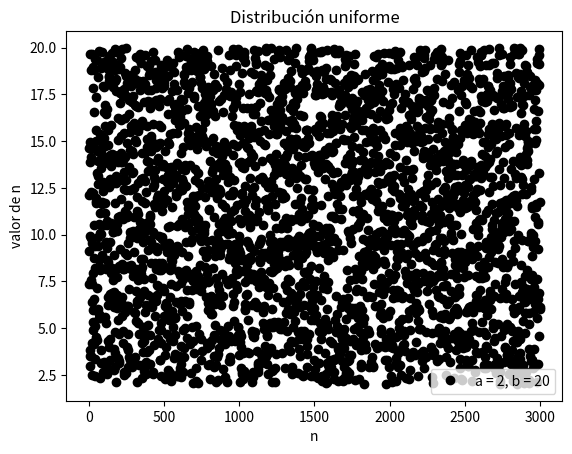
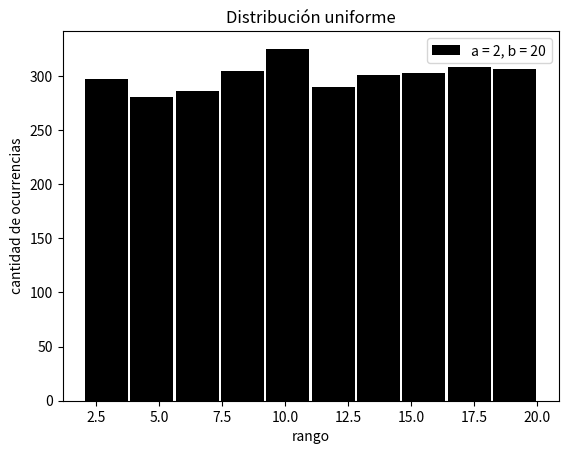
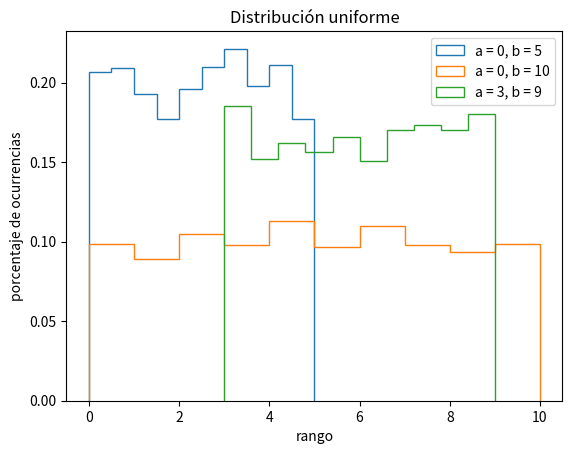
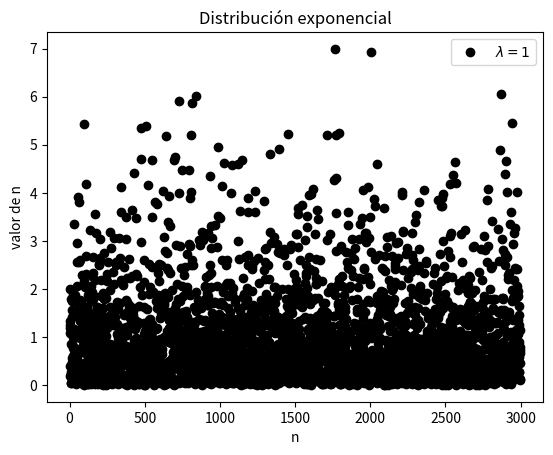
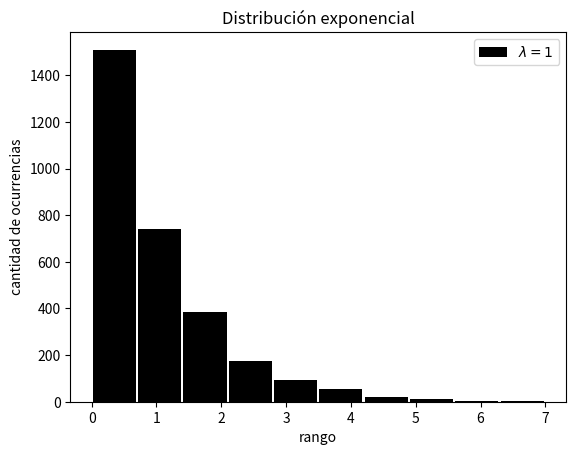
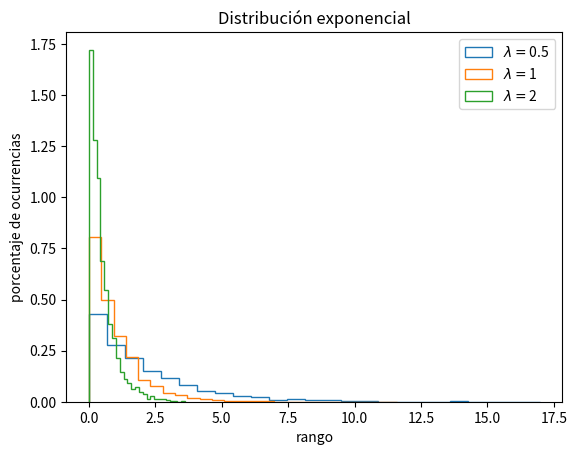
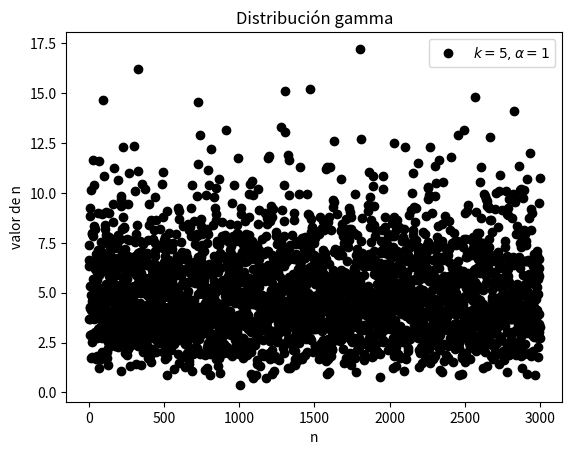
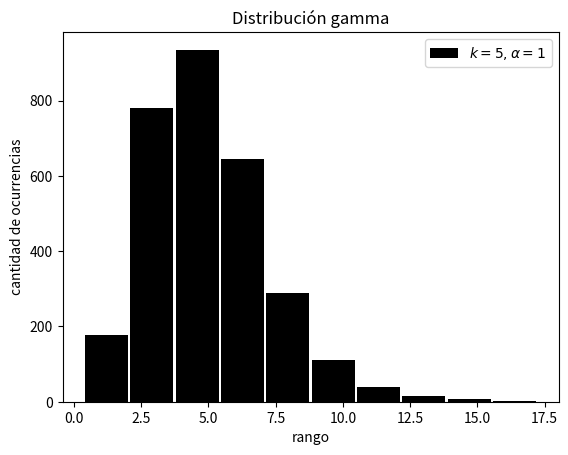
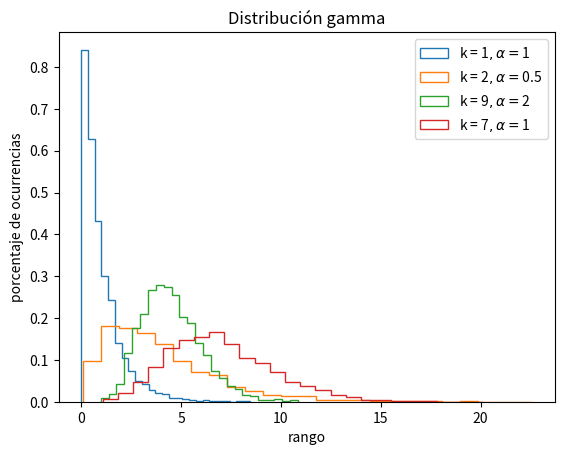
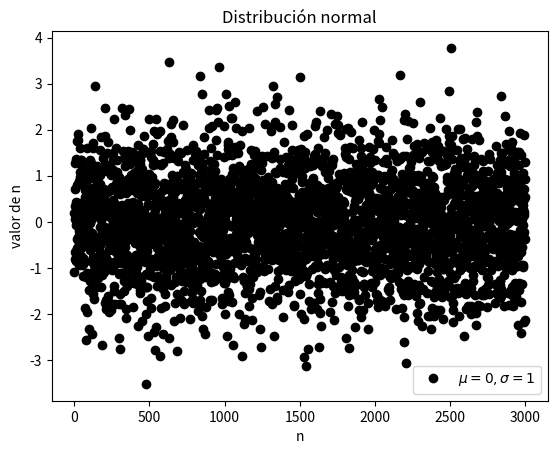
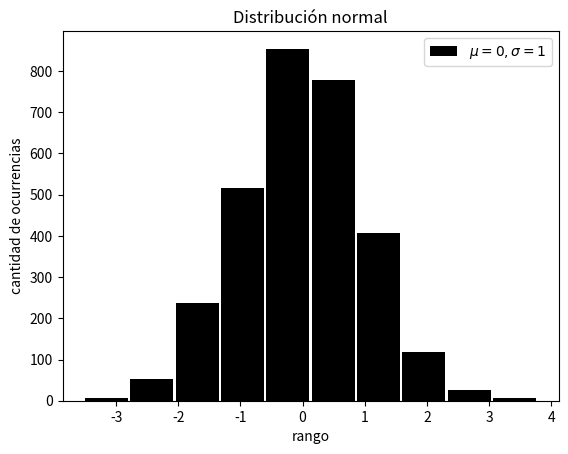
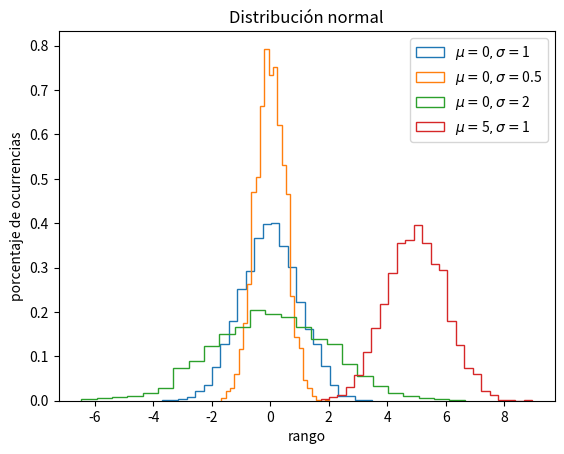
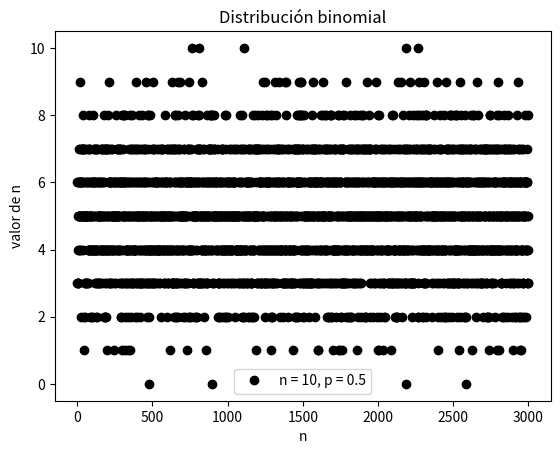
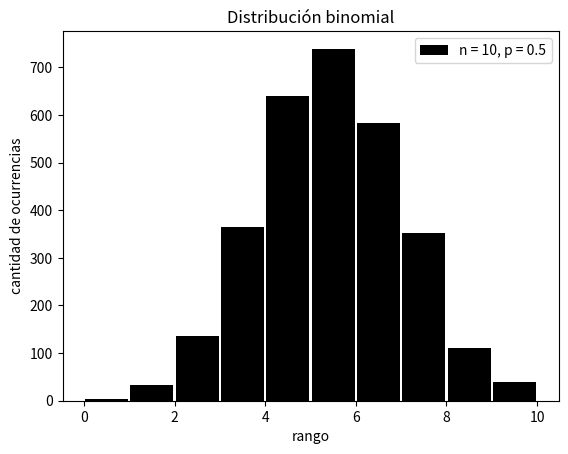
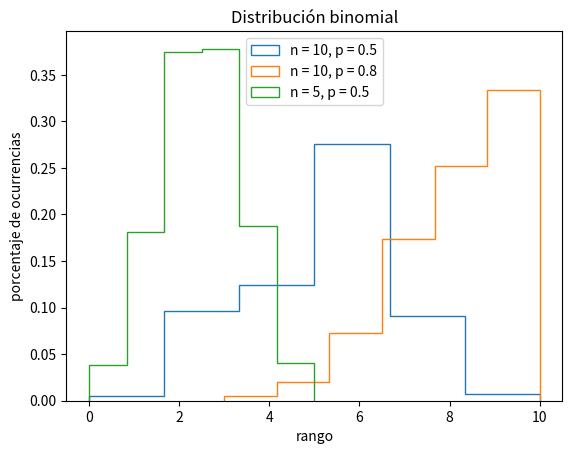
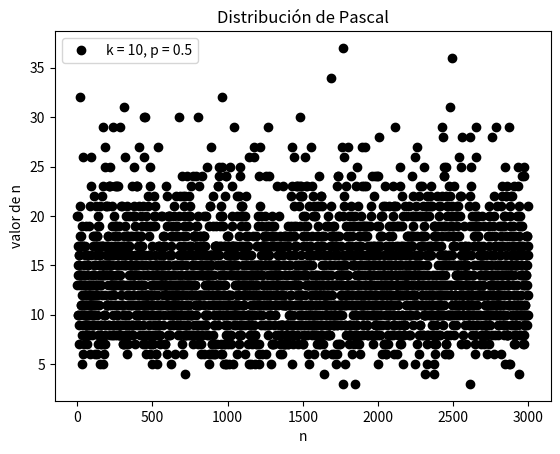

The matplotlib source for these figures, in order: (Note: this script raises an exception after producing the figures.)
import numpy as np
import matplotlib.pyplot as plt
import scipy.stats as stats
from collections import Counter

#Genera un número con distribución uniforme
def RNG_uniforme(a = 0, b = 1):
    r = np.random.rand()
    x = r * (b - a) + a
    return x

#Genera una serie de números aleatorios con distribución uniforme
def uniforme_rand(n, a= 0, b = 1):
    c = b - a
    serie = np.random.rand(n) * c + a
    return serie

#Genera un número con distribución exponencial
def RNG_exponencial(p_lambda = 1):
    r = np.random.rand()
    x = - np.log(r) / p_lambda
    return x

#Genera una serie de números aleatorios con distribución exponencial
def exponencial_rand(n, p_lambda = 1):
    serie = - np.log(np.random.rand(n)) / p_lambda
    return serie

#Genera un número con distribución gamma
def RNG_gamma(k = 1, alpha = 1):
    productoria = np.prod(np.random.rand(k))
    x = - np.log(productoria) / alpha
    return x

#Genera una serie de números aleatorios con distribución gamma
def gamma_rand(n, k =1, alpha = 1):
    serie = np.empty(n)
    for i in range(n):
        serie[i] = RNG_gamma(k, alpha)
    return serie

#Genera un número con distribución normal
def RNG_normal(mu = 0, sigma = 1, K = 24):
    sumatoria = np.sum(np.random.rand(K))
    x = sigma * (12 / K) ** 0.5 * (sumatoria - K/2) + mu
    return x

#Genera una serie de números aleatorios con distribución normal
def normal_rand(n, mu = 0, sigma = 1, K = 24):
    a = (12 / K) ** 0.5
    b = K/2
    serie = np.empty(n)
    for i in range(n):
        sum = np.sum(np.random.rand(K))
        serie[i] = sigma * a * (sum - b) + mu
    return serie

#Genera un número con distribución binomial
def RNG_binomial(param_n, p):
    x = 0
    for i in range(param_n):
        if np.random.rand() < p:
            x += 1
    return x

#Genera una serie de números aleatorios con distribución binomial
def binomial_rand(n, param_n, p):
    serie = np.empty(n)
    for i in range(n):
        serie[i] = RNG_binomial(param_n, p)
    return serie

#Genera un número con distribución de Pascal
def RNG_pascal(r, p):
    log_q = np.log(1-p)
    productoria = np.prod(np.random.rand(r))
    x = np.log(productoria) / log_q
    x = np.floor(x)
    return x

#Genera una serie de números aleatorios con distribución de Pascal
def pascal_rand(n, r, p):
    log_q = np.log(1-p)
    serie = np.empty(n)
    for i in range(n):
        productoria = np.prod(np.random.rand(r))
        serie[i] = np.log(productoria) / log_q
    serie = np.floor(serie)
    return serie

#Genera un número con distribución hipergeométrica
def RNG_hipergeometrica(N_t, K, n_p):
    x = 0
    for i in range(K):
        r = np.random.rand()
        if r < (n_p/N_t):
            x += 1
            n_p -= 1
        N_t -= 1
    return x

#Genera una serie de números aleatorios con distribución hipergeométrica
def hipergeometrica_rand(n, N_t, K, n_p):
    serie = np.empty(n)
    for i in range(n):
        serie[i] = RNG_hipergeometrica(N_t, K, n_p)
    return serie

#Genera un número con distribución de Poisson
def RNG_poisson(p_lambda = 1):
    x = 0
    exp = np.exp(- p_lambda)
    tr = 1
    tr *= np.random.rand()
    while (exp - tr) < 0:
        x += 1
        tr *= np.random.rand()
    return x

#Genera una serie de números aleatorios con distribución de Poisson
def poisson_rand(n, p_lambda):
    serie = np.empty(n)
    for i in range(n):
        serie[i] = RNG_poisson(p_lambda)
    return serie

#Genera un número con distribución empírica discreta
def RNG_empirica(valores, probabilidades):
    n = np.size(probabilidades)
    prob_acumuladas = np.empty(n)
    prob_acumuladas[0] = probabilidades[0]
    for i in range(n - 1):
        prob_acumuladas[i + 1] = probabilidades[i + 1] + prob_acumuladas[i]
    r = np.random.rand()
    i = 0
    x = valores[i]
    while r > prob_acumuladas[i]:
        i += 1
        x = valores[i]
    return x

#Genera una serie de números aleatorios con distribución empírica discreta
def empirica_rand(n, valores, probabilidades):
    serie = np.empty(n)
    for i in range(n):
        serie[i] = RNG_empirica(valores, probabilidades)
    return serie

def grafico_dispersion(arreglo, label='',titulo=''):
    fig, ax = plt.subplots()
    ax.plot(arreglo,color='Black', marker='o',linestyle = 'None', label=label)
    ax.set_ylabel('valor de n')
    ax.set_xlabel('n')
    ax.set_title(titulo)
    ax.legend()
    fig.savefig(titulo + '_dispersion')
    # plt.show()

def histograma(arreglo, n_columnas=10, titulo='', label='', range='default'):
    if range == 'default':
        range = (np.min(arreglo), np.max(arreglo))
    fig, ax = plt.subplots()
    ax.hist(arreglo, bins=n_columnas, range=range, label=label, rwidth=0.95, color='Black')
    ax.set_ylabel('cantidad de ocurrencias')
    ax.set_xlabel('rango')
    ax.set_title(titulo)
    ax.legend()
    fig.savefig(titulo + '_histograma')
    # plt.show()

def hist_varios(series, labels, titulo, n_bins = 25):
    fig, ax = plt.subplots()
    for i in range(np.size(series, 0)):
        ax.hist(series[i], bins=n_bins, histtype='step', label=labels[i], density=True)
    ax.set_title(titulo)
    ax.legend()
    ax.set_ylabel('porcentaje de ocurrencias')
    ax.set_xlabel('rango')
    fig.savefig(titulo + '_hist_varios')
    # plt.show()

def hist_compara(serie1, distribucion, titulo='', n_bins1 = 25, label=''):
    fig, ax = plt.subplots()
    ax.hist(serie1, bins=n_bins1, label=label, color='LightBlue', density=True)
    x = np.linspace(min(serie1), max(serie1), 100)
    ax.plot(x, distribucion.pdf(x), label='Distribución esperada', color='Red')
    ax.set_title(titulo[:-1])
    ax.legend()
    ax.set_ylabel('porcentaje de ocurrencias')
    ax.set_xlabel('rango')
    fig.savefig(titulo + '_test')
    # plt.show()

def hist_compara_discreta(serie1, distribucion, titulo='', label=''):
    fig, ax = plt.subplots()
    counter = Counter(serie1)
    ax.bar(counter.keys(), counter.values(), 0.1, label=label, color='LightBlue')
    x = np.arange(min(serie1), max(serie1) + 1, 1)
    ax.plot(x, distribucion.pmf(x) * np.size(serie1), 'ro', label='Distribución esperada')
    ax.set_title(titulo[:-1])
    ax.legend()
    ax.set_ylabel('cantidad de ocurrencias')
    ax.set_xlabel('numero')
    fig.savefig(titulo + '_test')
    # plt.show()

def hist_compara_empirica(serie1, valores, probabilidades, titulo='', label=''):
    fig, ax = plt.subplots()
    counter = Counter(serie1)
    ax.bar(counter.keys(), counter.values(), 0.1, label=label, color='LightBlue')
    probabilidades = np.array(probabilidades) * np.size(serie1)
    ax.plot(valores, probabilidades, 'ro', label='Distribución esperada')
    ax.set_title(titulo[:-1])
    ax.legend()
    ax.set_ylabel('cantidad de ocurrencias')
    ax.set_xlabel('numero')
    fig.savefig(titulo + '_test')
    # plt.show()

# Distribución uniforme
serie_aleatoria = uniforme_rand(3000, 2, 20)
label = r'a = 2, b = 20'
grafico_dispersion(serie_aleatoria, titulo='Distribución uniforme', label=label)
histograma(serie_aleatoria, titulo='Distribución uniforme', label=label)
parametros = [(0,5),(0,10),(3,9)]
series = []
labels = []
for i in range(np.size(parametros, 0)):
    series.append(uniforme_rand(3000, parametros[i][0], parametros[i][1]))
    labels.append('a = ' + str(parametros[i][0]) + ', b = ' + str(parametros[i][1]))
hist_varios(series, labels, 'Distribución uniforme', 10)

# Distribución exponencial
serie_aleatoria = exponencial_rand(3000, 1)
label = r'$\lambda = 1$'
grafico_dispersion(serie_aleatoria, titulo='Distribución exponencial', label=label)
histograma(serie_aleatoria, titulo='Distribución exponencial', label=label)
parametros = [0.5,1,2]
series = []
labels = []
for i in range(np.size(parametros, 0)):
    series.append(exponencial_rand(3000, parametros[i]))
    labels.append(r'$\lambda = $' + str(parametros[i]))
hist_varios(series, labels, 'Distribución exponencial')

# Distribución gamma
serie_aleatoria = gamma_rand(3000, 5, 1)
label = r'$k = 5, \alpha = 1$'
grafico_dispersion(serie_aleatoria,  titulo='Distribución gamma', label=label)
histograma(serie_aleatoria, titulo='Distribución gamma', label=label)
parametros = [[1,1],[2,0.5],[9,2],[7,1]]
series = []
labels = []
for i in range(np.size(parametros, 0)):
    series.append(gamma_rand(3000, parametros[i][0], parametros[i][1]))
    labels.append('k = ' + str(parametros[i][0]) + r'$, \alpha = $' + str(parametros[i][1]))
hist_varios(series, labels, 'Distribución gamma')

# Distribución normal
serie_aleatoria = normal_rand(3000, 0, 1)
label = r'$\mu = 0, \sigma = 1$'
grafico_dispersion(serie_aleatoria,  titulo='Distribución normal', label=label)
histograma(serie_aleatoria, titulo='Distribución normal', label=label)
parametros = [[0,1],[0,0.5],[0,2],[5,1]]
series = []
labels = []
for i in range(np.size(parametros, 0)):
    series.append(normal_rand(3000, parametros[i][0], parametros[i][1]))
    labels.append(r'$\mu = $' + str(parametros[i][0]) + r'$, \sigma = $' + str(parametros[i][1]))
hist_varios(series, labels, 'Distribución normal')

# Distribución binomial
serie_aleatoria = binomial_rand(3000, 10, 0.5)
label = 'n = 10, p = 0.5'
grafico_dispersion(serie_aleatoria, titulo='Distribución binomial', label=label)
histograma(serie_aleatoria, titulo='Distribución binomial', label=label)
parametros = [[10,0.5],[10,0.8],[5,0.5]]
series = []
labels = []
for i in range(np.size(parametros, 0)):
    series.append(binomial_rand(3000, parametros[i][0], parametros[i][1]))
    labels.append('n = ' + str(parametros[i][0]) + ', p = ' + str(parametros[i][1]))
hist_varios(series, labels, 'Distribución binomial', 6)

# Distribución de Pascal
serie_aleatoria = pascal_rand(3000, 10, 0.5)
label = 'k = 10, p = 0.5'
grafico_dispersion(serie_aleatoria, titulo='Distribución de Pascal', label=label)
histograma(serie_aleatoria, 10, titulo='Distribución de Pascal', label=label)
parametros = [[10,0.3],[10,0.7],[15,0.5],[5,0.5]]
series = []
labels = []
for i in range(np.size(parametros, 0)):
    series.append(pascal_rand(3000, parametros[i][0], parametros[i][1]))
    labels.append('k = ' + str(parametros[i][0]) + ', p = ' + str(parametros[i][1]))
hist_varios(series, labels, 'Distribución de Pascal', 10)

# Distribución hipergeométrica
serie_aleatoria = hipergeometrica_rand(3000, 500, 60, 200)
label = 'N = 500, K = 60, n = 200'
grafico_dispersion(serie_aleatoria, titulo='Distribución hipergeométrica', label=label)
histograma(serie_aleatoria, 10, titulo='Distribución hipergeométrica', label=label)
parametros = [[500,60,200],[500,30,200],[500,60,100]]
series = []
labels = []
for i in range(np.size(parametros, 0)):
    series.append(hipergeometrica_rand(3000, parametros[i][0], parametros[i][1], parametros[i][2]))
    labels.append('N = ' + str(parametros[i][0]) + ', K = ' + str(parametros[i][1]) + ', n = ' + str(parametros[i][2]))
hist_varios(series, labels, 'Distribución hipergeométrica', 10)

# Distribución de Poisson
serie_aleatoria = poisson_rand(3000, 1)
label = r'$\lambda = 1$'
grafico_dispersion(serie_aleatoria, titulo='Distribución de Poisson', label=label)
histograma(serie_aleatoria, 6, titulo='Distribución de Poisson', label=label)
parametros = [0.5,1,2,4]
series = []
labels = []
for i in range(np.size(parametros, 0)):
    series.append(poisson_rand(3000, parametros[i]))
    labels.append(r'$\lambda = $' + str(parametros[i]))
hist_varios(series, labels, 'Distribución de Poisson', 7)

# Distribución empírica discreta
valores = [1, 2 ,3 ,4 , 5, 6]
probabilidades = [0.3, 0.05, 0.2, 0.1, 0.3, 0.05]
serie_aleatoria = empirica_rand(3000, valores, probabilidades)
label = 'p(1) = 0.3, p(2) = 0.05, p(3) = 0.2, p(4) = 0.1, p(5) = 0.3, p(6) = 0.05'
grafico_dispersion(serie_aleatoria, titulo='Distribución empírica discreta', label=label)
histograma(serie_aleatoria, 6, titulo='Distribución empírica discreta', label=label)
lista_valores = [[1, 2, 3, 4, 5],[1, 2, 3, 4, 5],[2, 3, 7]]
lista_probabilidades = [[0.05, 0.1, 0.2, 0.3, 0.35],[0.5, 0.1, 0.1, 0.1, 0.2],[0.2, 0.5, 0.3]]
series = []
labels = []
for i in range(np.size(lista_valores, 0)):
    series.append(empirica_rand(3000, lista_valores[i], lista_probabilidades[i]))
    label = ''
    for j in range(np.size(lista_valores[i])):
        label = label + 'p(' + str(lista_valores[i][j]) + ') = ' + str(lista_probabilidades[i][j]) + ', '
    labels.append(label[:-2])
hist_varios(series, labels, 'Distribución empírica discreta', 5)

#Test distribución uniforme
parametros = [[0,10],[5,8],[1,4]]
for i in range(np.size(parametros, 0)):
    serie_aleatoria = uniforme_rand(3000, parametros[i][0], parametros[i][1])
    label = 'a = ' + str(parametros[i][0]) + ', b = ' + str(parametros[i][1])
    distribucion = stats.uniform(loc=parametros[i][0], scale=parametros[i][1] - parametros[i][0])
    hist_compara(serie_aleatoria, distribucion, titulo='Distribución uniforme' + str(i), label=label)

#Test distribución exponencial
parametros = [1,0.5,3]
for i in range(np.size(parametros, 0)):
    serie_aleatoria = exponencial_rand(3000, parametros[i])
    label = r'$\lambda = $' + str(parametros[i])
    distribucion = stats.expon(scale=1 / parametros[i])
    hist_compara(serie_aleatoria, distribucion, titulo='Distribución exponencial' + str(i), label=label)

#Test distribución gamma
parametros = [[2,1],[9,1],[7,1]]
for i in range(np.size(parametros, 0)):
    serie_aleatoria = gamma_rand(3000, parametros[i][0], parametros[i][1])
    label = 'k = ' + str(parametros[i][0]) + r'$, \alpha = $' + str(parametros[i][1])
    distribucion = stats.gamma(parametros[i][0], scale = 1 / parametros[i][1])
    hist_compara(serie_aleatoria, distribucion, titulo='Distribución gamma' + str(i), label=label)

#Test distribución normal
parametros = [[0,1],[0,0.5],[5,1]]
for i in range(np.size(parametros, 0)):
    serie_aleatoria = normal_rand(3000, parametros[i][0], parametros[i][1])
    label = r'$\mu = $' + str(parametros[i][0]) + r'$, \sigma = $' + str(parametros[i][1])
    distribucion = stats.norm(loc=parametros[i][0], scale=parametros[i][1])
    hist_compara(serie_aleatoria, distribucion, titulo='Distribución normal' + str(i), label=label)

#Test distribución binomial
parametros = [[10,0.5],[10,0.8],[5,0.5]]
for i in range(np.size(parametros, 0)):
    serie_aleatoria = binomial_rand(3000, parametros[i][0], parametros[i][1])
    label = 'n = ' + str(parametros[i][0]) + ', p = ' + str(parametros[i][1])
    distribucion = stats.binom(parametros[i][0], parametros[i][1])
    hist_compara_discreta(serie_aleatoria, distribucion, titulo='Distribución binomial' + str(i), label=label)

#Test distribución de Pascal
parametros = [[10,0.3],[15,0.5],[5,0.5]]
for i in range(np.size(parametros, 0)):
    serie_aleatoria = pascal_rand(3000, parametros[i][0], parametros[i][1])
    label = 'k = ' + str(parametros[i][0]) + ', p = ' + str(parametros[i][1])
    distribucion = stats.nbinom(parametros[i][0], parametros[i][1], loc = np.floor(parametros[i][0]/2))
    hist_compara_discreta(serie_aleatoria, distribucion, titulo='Distribución de Pascal' + str(i), label=label)

#Test distribución hipergeométrica
parametros = [[500,60,200],[500,30,200],[500,60,100]]
for i in range(np.size(parametros, 0)):
    serie_aleatoria = hipergeometrica_rand(3000, parametros[i][0], parametros[i][1], parametros[i][2])
    label = 'N = ' + str(parametros[i][0]) + ', K = ' + str(parametros[i][1]) + ', n = ' + str(parametros[i][2])
    distribucion = stats.hypergeom(parametros[i][0], parametros[i][2], parametros[i][1])
    hist_compara_discreta(serie_aleatoria, distribucion, titulo='Distribución hipergeométrica' + str(i), label=label)

#Test distribución de Poisson
parametros = [0.5,1,3]
for i in range(np.size(parametros, 0)):
    serie_aleatoria = poisson_rand(3000, parametros[i])
    label = r'$\lambda = $' + str(parametros[i])
    distribucion = stats.poisson(parametros[i])
    hist_compara_discreta(serie_aleatoria, distribucion, titulo='Distribución de Poisson' + str(i), label=label)

#Test distribución empírica discreta
lista_valores = [[1, 2, 3, 4, 5],[1, 2, 3, 4, 5],[2, 3, 7]]
lista_probabilidades = [[0.05, 0.1, 0.2, 0.3, 0.35],[0.5, 0.1, 0.1, 0.1, 0.2],[0.2, 0.5, 0.3]]
for i in range(np.size(lista_valores, 0)):
    serie_aleatoria = empirica_rand(3000, lista_valores[i], lista_probabilidades[i])
    label = ''
    for j in range(np.size(lista_valores[i])):
        label = label + 'p(' + str(lista_valores[i][j]) + ') = ' + str(lista_probabilidades[i][j]) + ', '
    label = label[:-2]
    hist_compara_empirica(serie_aleatoria, lista_valores[i], lista_probabilidades[i], titulo='Distribución empírica discreta' + str(i), label=label)
